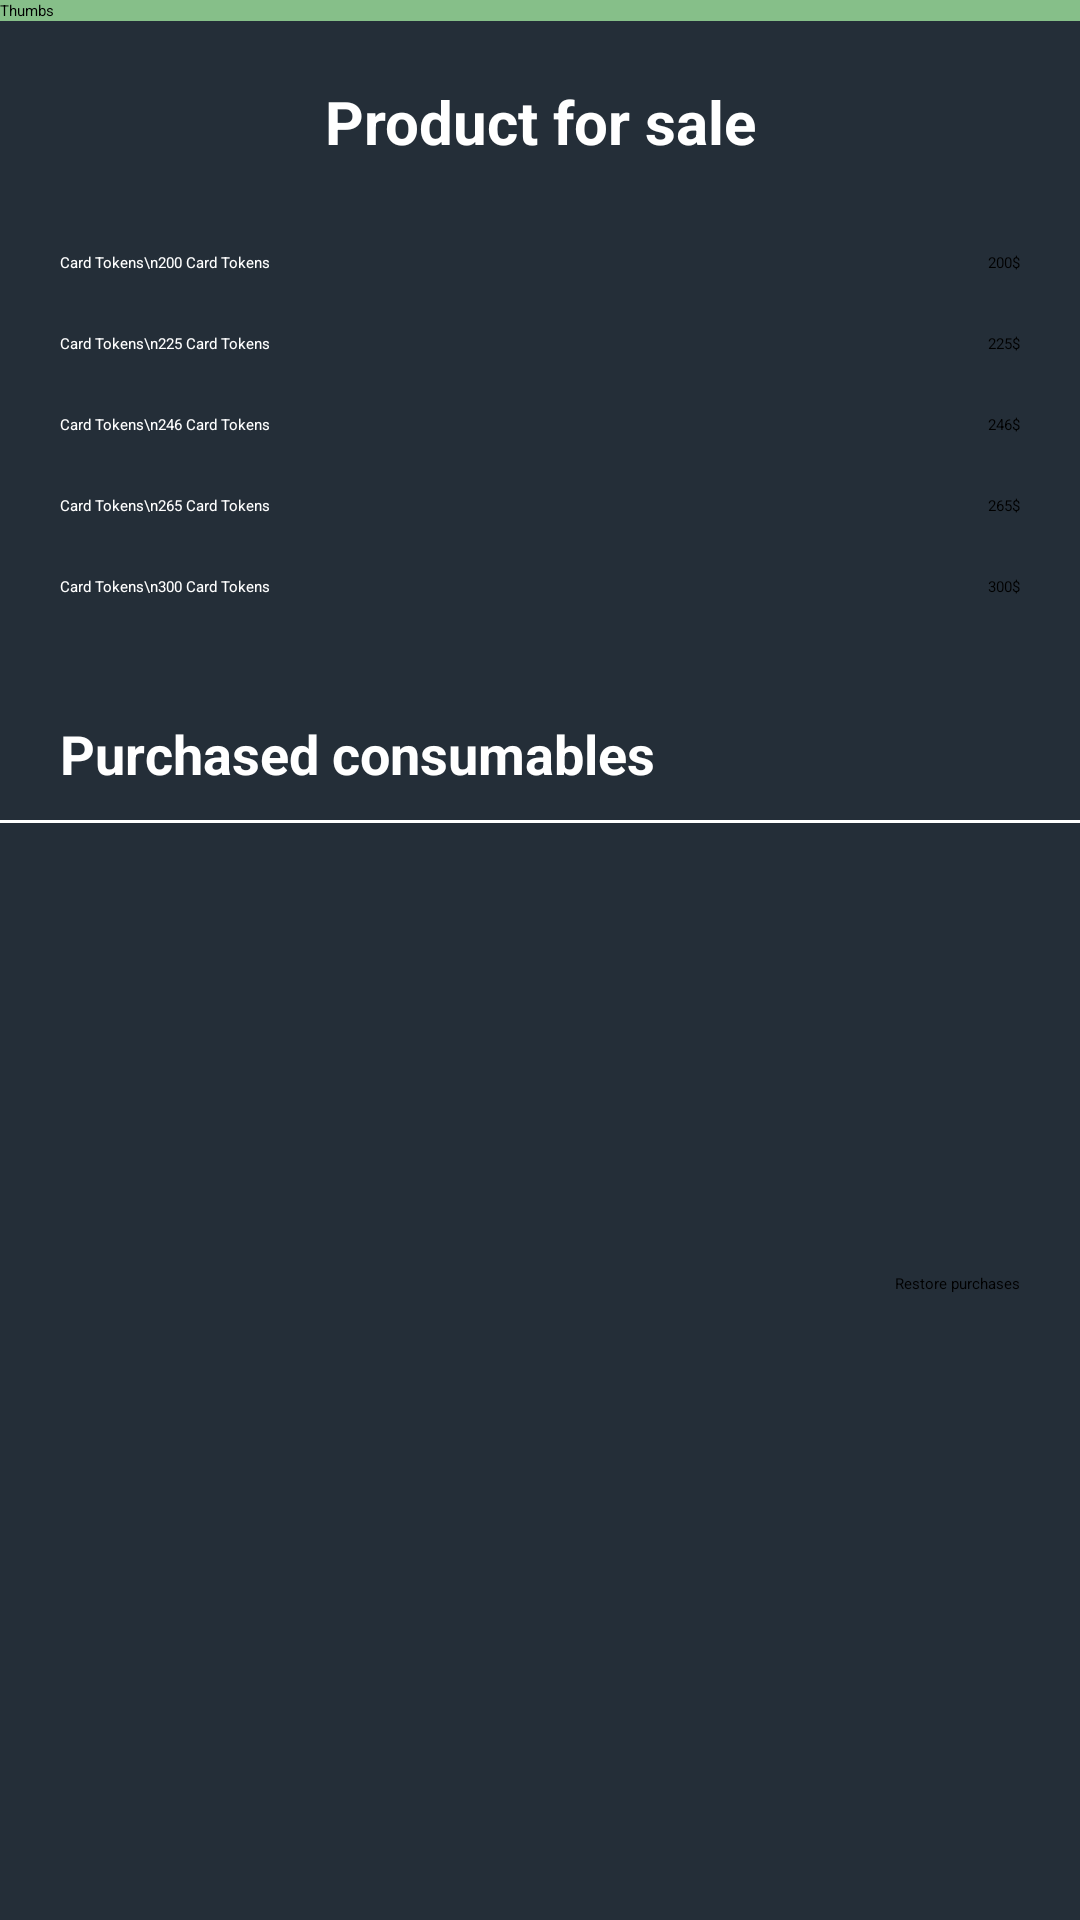

Produce the Android XML layout that renders to this screen, including the resource entries it uses.
<!-- AndroidManifest.xml: application theme Theme.Language_Translator -->
<!-- res/layout/activity_donate.xml -->
<?xml version="1.0" encoding="utf-8"?>
<LinearLayout xmlns:android="http://schemas.android.com/apk/res/android"
    xmlns:app="http://schemas.android.com/apk/res-auto"
    xmlns:tools="http://schemas.android.com/tools"
    android:layout_width="match_parent"
    android:layout_height="match_parent"
    android:orientation="vertical"
    android:background="#242E38"
    tools:context=".DonateActivity">

    <androidx.appcompat.widget.Toolbar
        android:id="@+id/toolbar"
        android:layout_width="match_parent"
        android:layout_height="wrap_content"
        android:background="@color/purple_700"
        android:theme="@style/ThemeOverlay.AppCompat.Dark"
        app:title="Thumbs" />

    <RelativeLayout
        android:id="@+id/toppp"
        android:layout_width="match_parent"
        android:layout_height="wrap_content"
        android:layout_margin="20dp">

        <TextView
            android:id="@+id/topi"
            android:layout_width="match_parent"
            android:layout_height="wrap_content"
            android:gravity="center"
            android:text="Product for sale"
            android:textColor="@color/white"
            android:textSize="20sp"
            android:textStyle="bold" />
    </RelativeLayout>

    <RelativeLayout
        android:layout_width="match_parent"
        android:layout_height="wrap_content"
        android:layout_marginHorizontal="10dp"
        android:padding="10dp">

        <TextView
            android:layout_width="wrap_content"
            android:layout_height="wrap_content"
            android:layout_centerVertical="true"
            android:text="Card Tokens\n200 Card Tokens"
            android:textColor="@color/white" />

        <Button
            android:id="@+id/twohundred"
            android:layout_width="wrap_content"
            android:layout_height="wrap_content"
            android:layout_alignParentEnd="true"
            android:layout_centerVertical="true"
            android:text="200$" />

    </RelativeLayout>

    <RelativeLayout
        android:layout_width="match_parent"
        android:layout_height="wrap_content"
        android:layout_marginHorizontal="10dp"
        android:padding="10dp">

        <TextView
            android:layout_width="wrap_content"
            android:layout_height="wrap_content"
            android:layout_centerVertical="true"
            android:text="Card Tokens\n225 Card Tokens"
            android:textColor="@color/white" />

        <Button
            android:id="@+id/twotwofive"
            android:layout_width="wrap_content"
            android:layout_height="wrap_content"
            android:layout_alignParentEnd="true"
            android:layout_centerVertical="true"
            android:text="225$" />

    </RelativeLayout>

    <RelativeLayout
        android:layout_width="match_parent"
        android:layout_height="wrap_content"
        android:layout_marginHorizontal="10dp"
        android:padding="10dp">

        <TextView
            android:layout_width="wrap_content"
            android:layout_height="wrap_content"
            android:layout_centerVertical="true"
            android:text="Card Tokens\n246 Card Tokens"
            android:textColor="@color/white" />

        <Button
            android:id="@+id/twofoursix"
            android:layout_width="wrap_content"
            android:layout_height="wrap_content"
            android:layout_alignParentEnd="true"
            android:layout_centerVertical="true"
            android:text="246$" />

    </RelativeLayout>

    <RelativeLayout
        android:layout_width="match_parent"
        android:layout_height="wrap_content"
        android:layout_marginHorizontal="10dp"
        android:padding="10dp">

        <TextView
            android:layout_width="wrap_content"
            android:layout_height="wrap_content"
            android:layout_centerVertical="true"
            android:text="Card Tokens\n265 Card Tokens"
            android:textColor="@color/white" />

        <Button
            android:id="@+id/twosixfive"
            android:layout_width="wrap_content"
            android:layout_height="wrap_content"
            android:layout_alignParentEnd="true"
            android:layout_centerVertical="true"
            android:text="265$" />

    </RelativeLayout>

    <RelativeLayout
        android:layout_width="match_parent"
        android:layout_height="wrap_content"
        android:layout_marginHorizontal="10dp"
        android:padding="10dp">

        <TextView
            android:layout_width="wrap_content"
            android:layout_height="wrap_content"
            android:layout_centerVertical="true"
            android:text="Card Tokens\n300 Card Tokens"
            android:textColor="@color/white" />

        <Button
            android:id="@+id/threehundred"
            android:layout_width="wrap_content"
            android:layout_height="wrap_content"
            android:layout_alignParentEnd="true"
            android:layout_centerVertical="true"
            android:text="300$" />

    </RelativeLayout>

    <TextView
        android:layout_width="match_parent"
        android:layout_height="wrap_content"
        android:layout_marginHorizontal="20dp"
        android:layout_marginTop="30dp"
        android:gravity="start"
        android:text="Purchased consumables"
        android:textColor="@color/white"
        android:textSize="18sp"
        android:textStyle="bold" />

    <View
        android:layout_width="match_parent"
        android:layout_height="1dp"
        android:layout_marginTop="10dp"
        android:background="@color/white" />

    <TextView
        android:id="@+id/purchasedTextView"
        android:layout_width="match_parent"
        android:layout_height="wrap_content"
        android:layout_marginHorizontal="20dp"
        android:layout_marginTop="10dp"
        android:text="Silver package purchased"
        android:textColor="@color/white"
        android:visibility="gone" />

    <Button
        android:layout_width="wrap_content"
        android:layout_height="wrap_content"
        android:layout_gravity="end"
        android:layout_marginTop="150dp"
        android:layout_marginEnd="20dp"
        android:text="Restore purchases" />

</LinearLayout>
<!-- resources referenced by this layout -->
<resources>
  <color name="purple_700">#86BF89</color>
  <color name="white">#FFFFFFFF</color>
  <style name="Theme.Language_Translator" parent="Theme.MaterialComponents.NoActionBar">
          
          <item name="colorPrimary">@color/purple_500</item>
          <item name="colorPrimaryVariant">@color/purple_700</item>
          <item name="colorOnPrimary">@color/white</item>
          
          <item name="colorSecondary">@color/teal_200</item>
          <item name="colorSecondaryVariant">@color/teal_700</item>
          <item name="colorOnSecondary">@color/black</item>
          
          <item name="android:statusBarColor" tools:targetApi="l">?attr/colorPrimaryVariant</item>
          
      </style>
  <color name="purple_500">#86BF89</color>
  <color name="teal_200">#86BF89</color>
  <color name="teal_700">#86BF89</color>
  <color name="black">#FF000000</color>
</resources>
